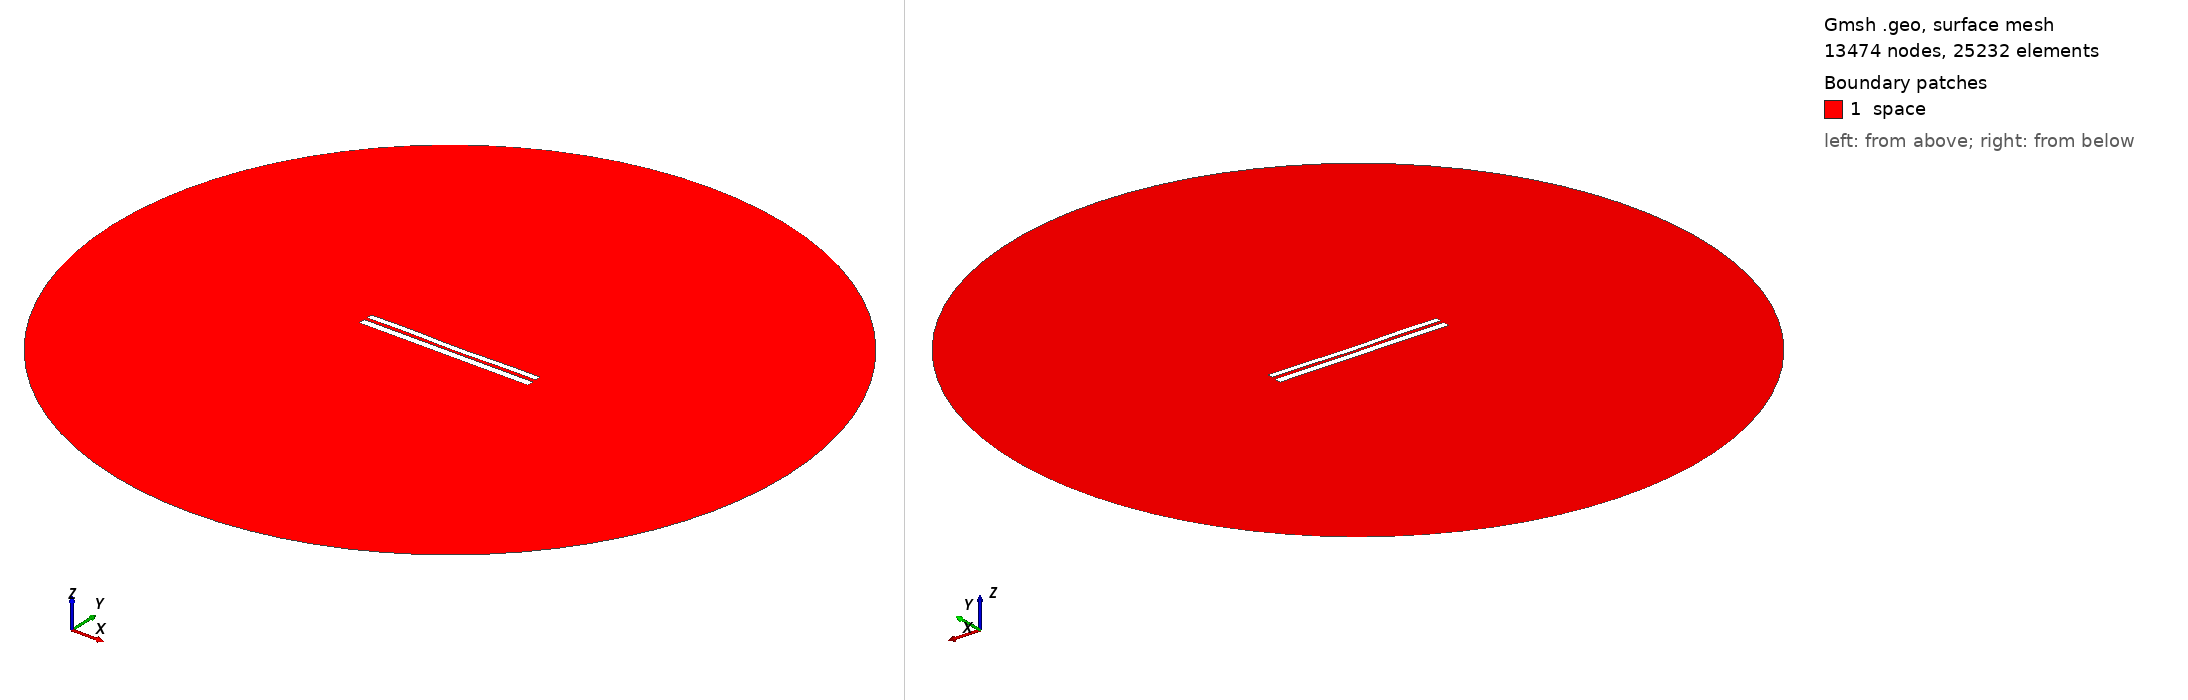

Gmsh geometry script, surface-meshed: 13474 nodes, 25232 surface elements. Boundary patches (legend numbers): 1 space. Left view from above one corner, right view from below the opposite corner. Legend entries are the model's physical surfaces. The drawing asked Gmsh for element sizes between 1% and 20% of the model's largest extent; the script's own settings can give other sizes.

=== 7145.geo (drawn) ===
//---------------------------------------
// Geometry kernel
//---------------------------------------

SetFactory("OpenCASCADE");



//---------------------------------------
// Parameters of the geometry
//---------------------------------------

// Overetch of the upper plate
overetch = 0.25;

// Distance between the plates
distance = 1.75;

// Discretization over the x axis (for the deformation)
nx = 50; 

// Length of the plate
L = 100 - overetch; 

// Number of modes
n = 4; 

// 1st mode coefficient
coeff(1) = 0.0;
beta(1) = 0.596864 * 3.1415926535 / L;

// 2nd mode coefficient
coeff(2) = -0.15;
beta(2) = 1.49418 * 3.1415926535 / L;

// 3rd mode coefficient
coeff(3) = 0.07499999999999998;
beta(3) = 2.50025 * 3.1415926535 / L;

// 4th mode coefficient
coeff(4) = 0.15;
beta(4) = 3.49999 * 3.1415926535 / L;



//---------------------------------------
// Upper plate (deformed rectangle)
//---------------------------------------

// Coordiantes of the upper plate
xmin = -50;
xmax = 50 - overetch;

// Height of the upper plate
yheight = 4 - 2 * overetch;

// Indexes of the points
UpperID[] = {};
LowerID[] = {};
LeftID[] = {};
RightID[] = {};

// Point index
p = 1;

// Horizontal edges
For i In {1:nx}
    x = xmin + (i-1)*(xmax - xmin)/(nx-1);

    y_bottom = distance / 2 + overetch;
    For j In {1:n}
        C = (Cosh(beta(j)*L) + Cos(beta(j)*L)) / (Sinh(beta(j)*L) + Sin(beta(j)*L));
        y_bottom  = y_bottom + coeff(j) * (Cosh(beta(j)*(x+50)) - Cos(beta(j)*(x+50)) - C * (Sinh(beta(j)*(x+50)) - Sin(beta(j)*(x+50))));
    EndFor

    y_top = y_bottom + yheight;

    Point(p) = {x, y_top, 0, 1.0};
    UpperID[i] = p;
    p = p + 1;

    Point(p) = {x, y_bottom, 0, 1.0};
    LowerID[i] = p;
    p = p + 1;
EndFor

// Create point lists
UpperPts[] = {}; LowerPts[] = {};
For i In {1:nx}
  UpperPts[] += {UpperID[i]};
  LowerPts[] += {LowerID[i]};
EndFor

// Build splines
Spline(1) = {UpperPts[]};
Spline(2) = {LowerPts[]};
Line(3) = {LowerPts[nx-1], UpperPts[nx-1]};
Line(4) = {LowerPts[0], UpperPts[0]};

// Build the plane surface
Curve Loop(1) = {2, 3, -1, -4};
Plane Surface(1) = {1};



//---------------------------------------
// Lower plate (rectangle)
//---------------------------------------

// Vertices
Point(1001) = {-50, -1, 0, 1.0};
Point(1002) = { 50, -1, 0, 1.0};
Point(1003) = { 50,  -5, 0, 1.0};
Point(1004) = {-50,  -5, 0, 1.0};

// Edges
Line(5) = {1001, 1002};
Line(6) = {1002, 1003};
Line(7) = {1003, 1004};
Line(8) = {1004, 1001};

// Plane surface
Line Loop(2) = {5, 6, 7, 8};
Plane Surface(2) = {2}; 



//---------------------------------------
// Outer (fictious) boundary
//---------------------------------------

// Points
Point(1005) = {0, 0, 0};       // Center
Point(1006) = {200, 0, 0};     // Start point
Point(1007) = {0, 200, 0};     // 90 degrees
Point(1008) = {-200, 0, 0};    // 180 degrees
Point(1009) = {0, -200, 0};    // 270 degrees

// Circle arcs (each needs start, center, end)
Circle(9) = {1006, 1005, 1007};
Circle(10) = {1007, 1005, 1008};
Circle(11) = {1008, 1005, 1009};
Circle(12) = {1009, 1005, 1006};

// Plane surface for the entire domain
Curve Loop(3) = {9, 10, 11, 12};
Surface(3) = {3};

// Subtract the plates from the whole domain to obtain the actual domain where we want to solve the equations
BooleanDifference{ Surface{3}; Delete; }{ Surface{1}; Surface{2}; Delete; }




//---------------------------------------
// Transfinite Lines/Curves
//---------------------------------------

// Set the number of points on the boundaries
r = 7;

// Plates
Transfinite Curve {1, 2} = 50*r Using Progression 1;
Transfinite Curve {3, 4} = 2*r Using Progression 1;
Transfinite Line {5, 7} = 50*r Using Progression 1;
Transfinite Line {6, 8} = 2*r Using Progression 1;

// Outer boundary
Transfinite Line {9, 10, 11, 12} = 20 Using Progression 1;



//---------------------------------------
// Physical groups
//---------------------------------------                

// Physical curves (boundaries)
Physical Line("force_segment", 10) = {2};
Physical Line("upper_plate", 11) = {1, 3, 4};
Physical Line("lower_plate", 12) = {5, 6, 7, 8};
Physical Line("boundary", 20) = {9, 10, 11, 12};

// Physical Surfaces
Physical Surface("space", 30) = {3};



//---------------------------------------
// 6. Generate the Mesh
//---------------------------------------

// 2D mesh generation
Mesh 2;
